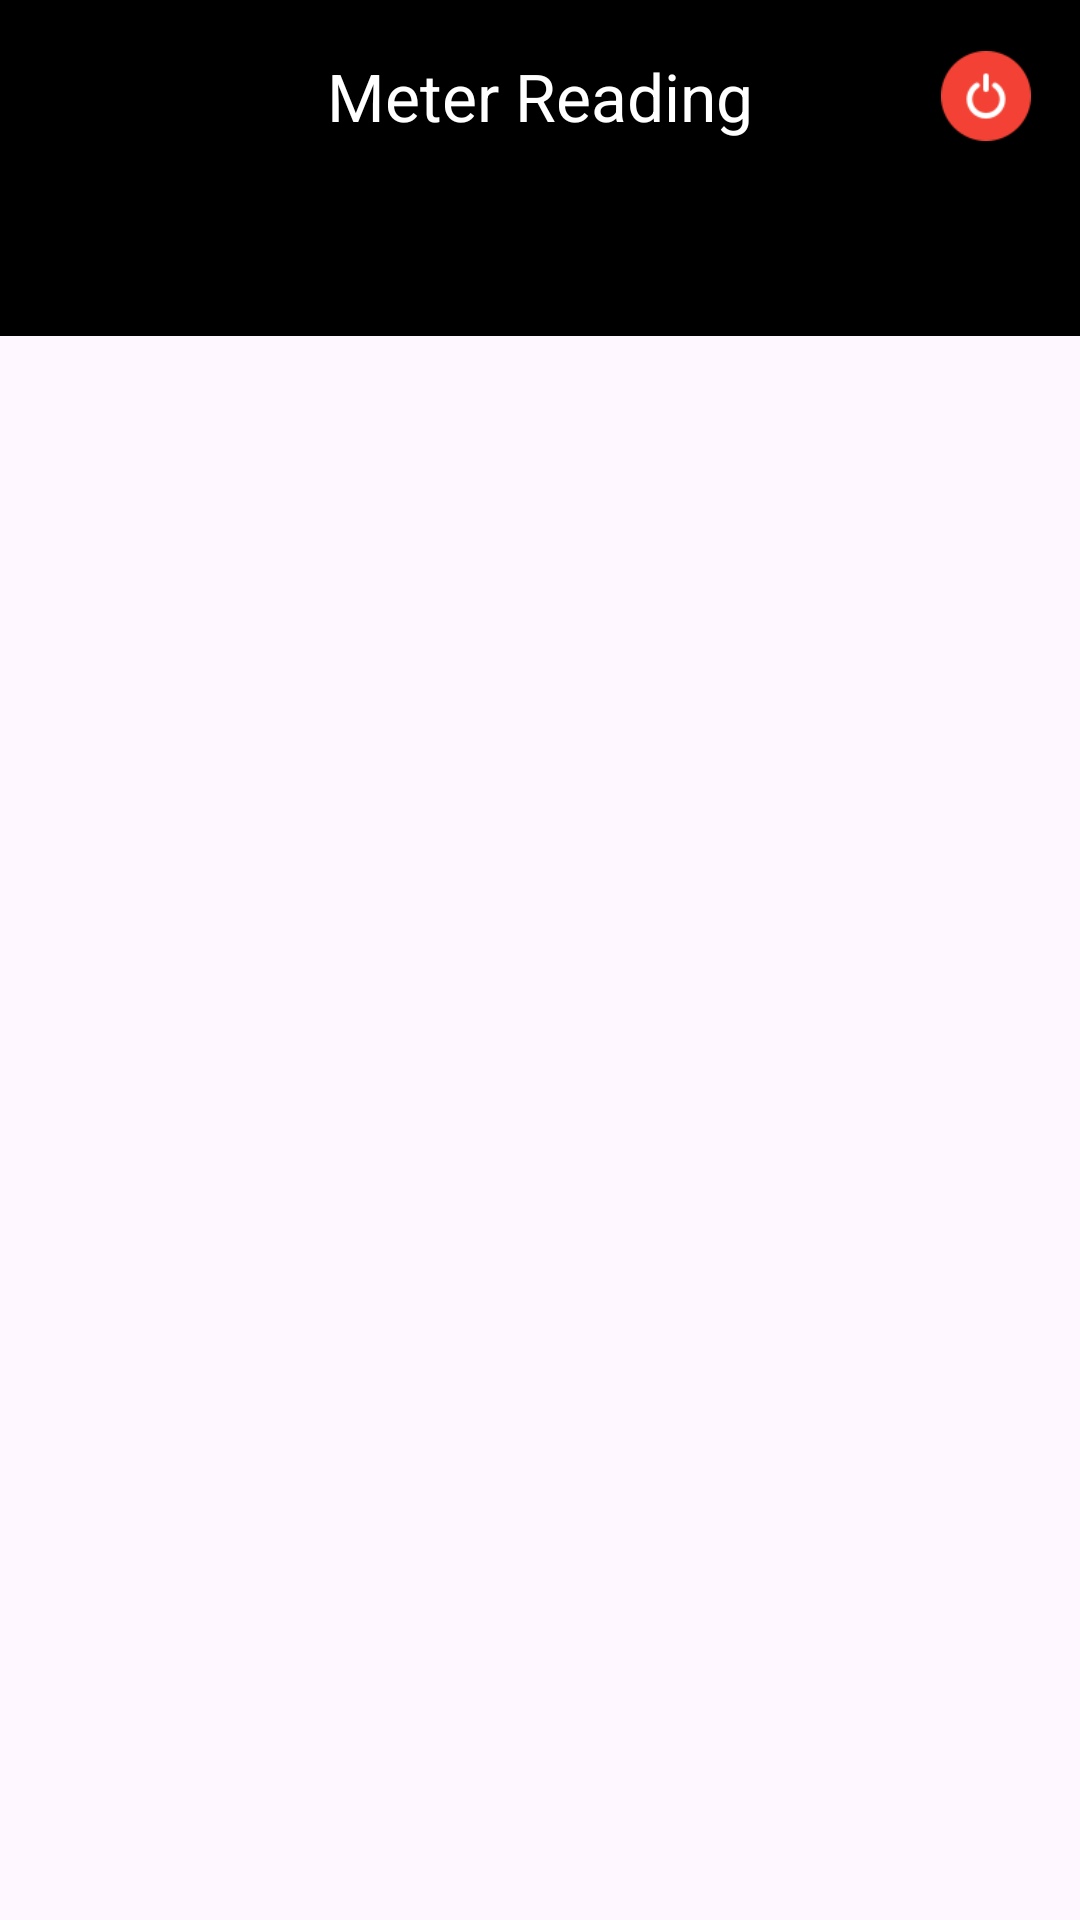

Here is an Android app screen rendered from its layout file. Give the layout XML and the strings, colors and styles it references.
<!-- AndroidManifest.xml: application theme Theme.MeterReader -->
<!-- res/layout/fragment_tabs.xml -->
<?xml version="1.0" encoding="utf-8"?>
<LinearLayout xmlns:android="http://schemas.android.com/apk/res/android"
    xmlns:app="http://schemas.android.com/apk/res-auto"
    android:layout_width="match_parent"
    android:layout_height="match_parent"
    android:orientation="vertical">

<androidx.constraintlayout.widget.ConstraintLayout
    android:layout_width="match_parent"
    android:layout_height="wrap_content">

    <com.google.android.material.appbar.MaterialToolbar
        android:id="@+id/materialToolbar"
        android:layout_width="match_parent"
        android:layout_height="?attr/actionBarSize"
        android:background="@color/black"
        app:layout_constraintBottom_toBottomOf="parent"
        app:layout_constraintEnd_toEndOf="parent"
        app:layout_constraintStart_toStartOf="parent"
        app:layout_constraintTop_toTopOf="parent"
        app:title="Meter Reading"
        app:titleCentered="true"
        app:titleTextColor="@color/white" />

    <androidx.appcompat.widget.AppCompatImageView
        android:id="@+id/image_logout"
        android:layout_width="30dp"
        android:layout_height="30dp"
        app:layout_constraintHorizontal_bias="0.95"
        app:layout_constraintBottom_toBottomOf="parent"
        app:layout_constraintEnd_toEndOf="parent"
        app:layout_constraintStart_toStartOf="@+id/materialToolbar"
        app:layout_constraintTop_toTopOf="parent"
        app:srcCompat="@drawable/ic_shutdown" />

</androidx.constraintlayout.widget.ConstraintLayout>
    <com.google.android.material.tabs.TabLayout
        android:id="@+id/tabLayout"
        android:layout_width="match_parent"
        android:layout_height="wrap_content"
        android:background="@color/black"
        app:tabIconTint="@color/black"
        app:tabIndicatorColor="@color/white"
        app:tabSelectedTextColor="@color/white"
        app:tabTextColor="@color/white" />

    <androidx.viewpager2.widget.ViewPager2
        android:id="@+id/viewPager"
        android:layout_width="match_parent"
        android:layout_height="0dp"
        android:layout_weight="1" />

</LinearLayout>
<!-- resources referenced by this layout -->
<resources>
  <!-- drawable ic_shutdown: png bitmap (drawable, 2404 bytes) -->
  <style name="Theme.MeterReader" parent="Base.Theme.MeterReader" />
  <style name="Base.Theme.MeterReader" parent="Theme.Material3.DayNight.NoActionBar">
          
  
  
      </style>
  <!-- not gathered from this repository: default colours our renderer supplied (Android Studio template values) -->
  <color name="black">#FF000000</color>
  <color name="white">#FFFFFFFF</color>
</resources>
